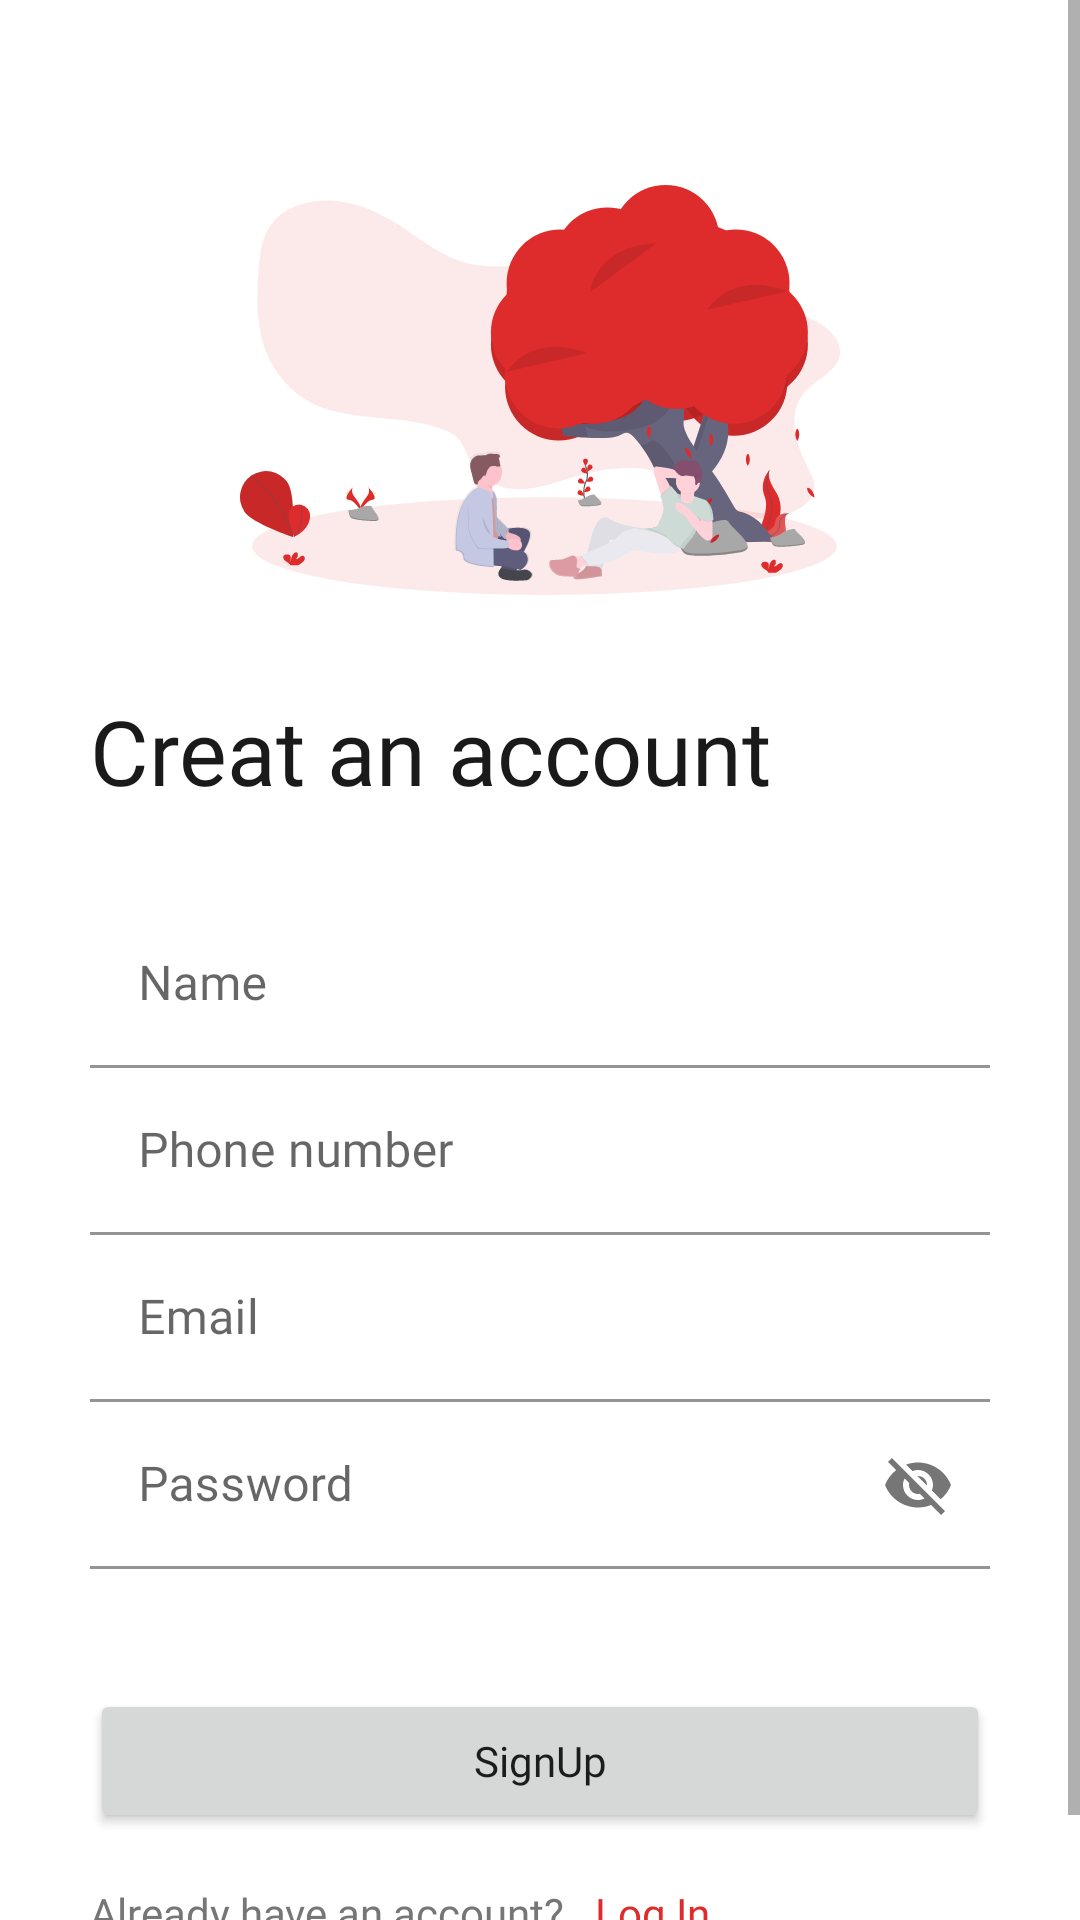

Here is an Android app screen rendered from its layout file. Give the layout XML and the strings, colors and styles it references.
<!-- AndroidManifest.xml: application theme Theme.NlpcPodcast -->
<!-- res/layout/fragment_sign_up.xml -->
<?xml version="1.0" encoding="utf-8"?>
<ScrollView xmlns:android="http://schemas.android.com/apk/res/android"
    xmlns:tools="http://schemas.android.com/tools"
    android:layout_width="match_parent"
    android:layout_height="match_parent"
    xmlns:app="http://schemas.android.com/apk/res-auto"
    tools:context=".screen.SignUpFragment">

    <RelativeLayout
        android:layout_width="match_parent"
        android:layout_height="wrap_content"
        android:padding="30dp"
        tools:ignore="UselessParent">

        <ImageView
            android:id="@+id/loginVector"
            android:layout_width="200dp"
            android:layout_height="200dp"
            android:layout_centerHorizontal="true"
            android:contentDescription="@string/image"
            android:src="@drawable/ic_sign_uo" />

        <TextView
            android:id="@+id/creatAccount"
            android:layout_width="wrap_content"
            android:layout_height="wrap_content"
            android:layout_below="@id/loginVector"
            android:fontFamily="@font/heebo_bold"
            android:text="Creat an account"
            android:textColor="@color/black"
            android:textSize="30dp" />
        
        <com.google.android.material.textfield.TextInputLayout
            android:id="@+id/signUpNameLayout"
            android:layout_width="match_parent"
            android:layout_height="wrap_content"
            android:layout_below="@id/creatAccount"
            android:layout_marginTop="30dp"
            android:hint="Name"
            app:endIconMode="clear_text"
            app:endIconTint="@color/black_light">

            <com.google.android.material.textfield.TextInputEditText
                android:layout_width="match_parent"
                android:layout_height="wrap_content"
                android:id="@+id/signUpNameInput"
                android:background="@color/white"
                android:fontFamily="@font/heebo" />
        </com.google.android.material.textfield.TextInputLayout>
        
        <com.google.android.material.textfield.TextInputLayout
            android:id="@+id/signUpNumberLayout"
            android:layout_width="match_parent"
            android:layout_height="wrap_content"
            android:layout_below="@id/signUpNameLayout"
            android:hint="Phone number"
            app:endIconMode="clear_text"
            app:endIconTint="@color/black_light">

            <com.google.android.material.textfield.TextInputEditText
                android:layout_width="match_parent"
                android:layout_height="wrap_content"
                android:id="@+id/signUpNumberInput"
                android:background="@color/white"
                android:fontFamily="@font/heebo" />
        </com.google.android.material.textfield.TextInputLayout>

        
        <com.google.android.material.textfield.TextInputLayout
            android:id="@+id/signUpEmailLayout"
            android:layout_width="match_parent"
            android:layout_height="wrap_content"
            android:layout_below="@id/signUpNumberLayout"
            android:hint="Email"
            app:endIconMode="clear_text"
            app:endIconTint="@color/black_light">

            <com.google.android.material.textfield.TextInputEditText
                android:layout_width="match_parent"
                android:layout_height="wrap_content"
                android:id="@+id/signUpEmailInput"
                android:background="@color/white"
                android:fontFamily="@font/heebo" />
        </com.google.android.material.textfield.TextInputLayout>
        
        <com.google.android.material.textfield.TextInputLayout
            android:id="@+id/signUpPasswordLayout"
            android:layout_width="match_parent"
            android:layout_height="wrap_content"
            android:layout_below="@id/signUpEmailLayout"
            android:hint="Password"
            app:endIconMode="password_toggle"
            app:endIconTint="@color/black_light">

            <com.google.android.material.textfield.TextInputEditText
                android:layout_width="match_parent"
                android:layout_height="wrap_content"
                android:id="@+id/signUpPasswordInput"
                android:background="@color/white"
                android:fontFamily="@font/heebo" />
        </com.google.android.material.textfield.TextInputLayout>



        
        <Button
            android:id="@id/signUpButton"
            android:layout_width="match_parent"
            android:layout_height="wrap_content"
            android:layout_below="@id/signUpPasswordLayout"
            android:layout_marginTop="40dp"
            android:fontFamily="@font/heebo_medium"
            android:padding="13dp"
            android:text="SignUp"
            android:textAllCaps="false" />


        <RelativeLayout
            android:layout_width="wrap_content"
            android:layout_height="wrap_content"
            android:layout_below="@id/signUpButton"
            android:layout_marginTop="17dp">
            
            <TextView
                android:id="@+id/loginQuestion"
                android:layout_width="wrap_content"
                android:layout_height="wrap_content"
                android:fontFamily="@font/heebo"
                android:text="Already have an account?"
                android:textColor="@color/black_light" />

            
            <TextView
                android:id="@+id/loginCta"
                android:layout_width="wrap_content"
                android:layout_height="wrap_content"
                android:layout_marginStart="10dp"
                android:layout_toEndOf="@id/loginQuestion"
                android:fontFamily="@font/heebo_medium"
                android:text="Log In"
                android:textColor="@color/red" />
        </RelativeLayout>


    </RelativeLayout>

</ScrollView>
<!-- resources referenced by this layout -->
<resources>
  <color name="black">#1A1A1A</color>
  <color name="black_light">#767676</color>
  <color name="red">#DE2C2C</color>
  <color name="white">#FFFFFFFF</color>
  <!-- drawable ic_sign_uo: vector/xml drawable (drawable, 41678 chars, omitted) -->
  <string name="image">image</string>
  <style name="Theme.NlpcPodcast" parent="Theme.MaterialComponents.DayNight.NoActionBar">
          
          <item name="colorPrimary">@color/red</item>
          <item name="colorPrimaryVariant">@color/white</item>
          <item name="colorOnPrimary">@color/white</item>
          
          <item name="colorSecondary">@color/red</item>
          <item name="colorSecondaryVariant">@color/red</item>
          <item name="colorOnSecondary">@color/black</item>
          
          <item name="android:statusBarColor" tools:targetApi="l">?attr/colorPrimaryVariant</item>
          
      </style>
</resources>
